18-way image classification set "picture" from GitHub (hk-railway/picturebook); label vocabulary: JR bus, JR ETC, JR EXP DC, JR EXP EC, JR ferry, JR local&etc PC, JR local diesel car, JR LOCAL EC1, JR LOCAL EC2, JR local hybrid car, JR LOCO, JR maglev, JR shinkansen, JR super express diesel car, JR super express electric car, JR superexp ec(jnr1), JR superexp ec(jnr2), JR super express passenger car.

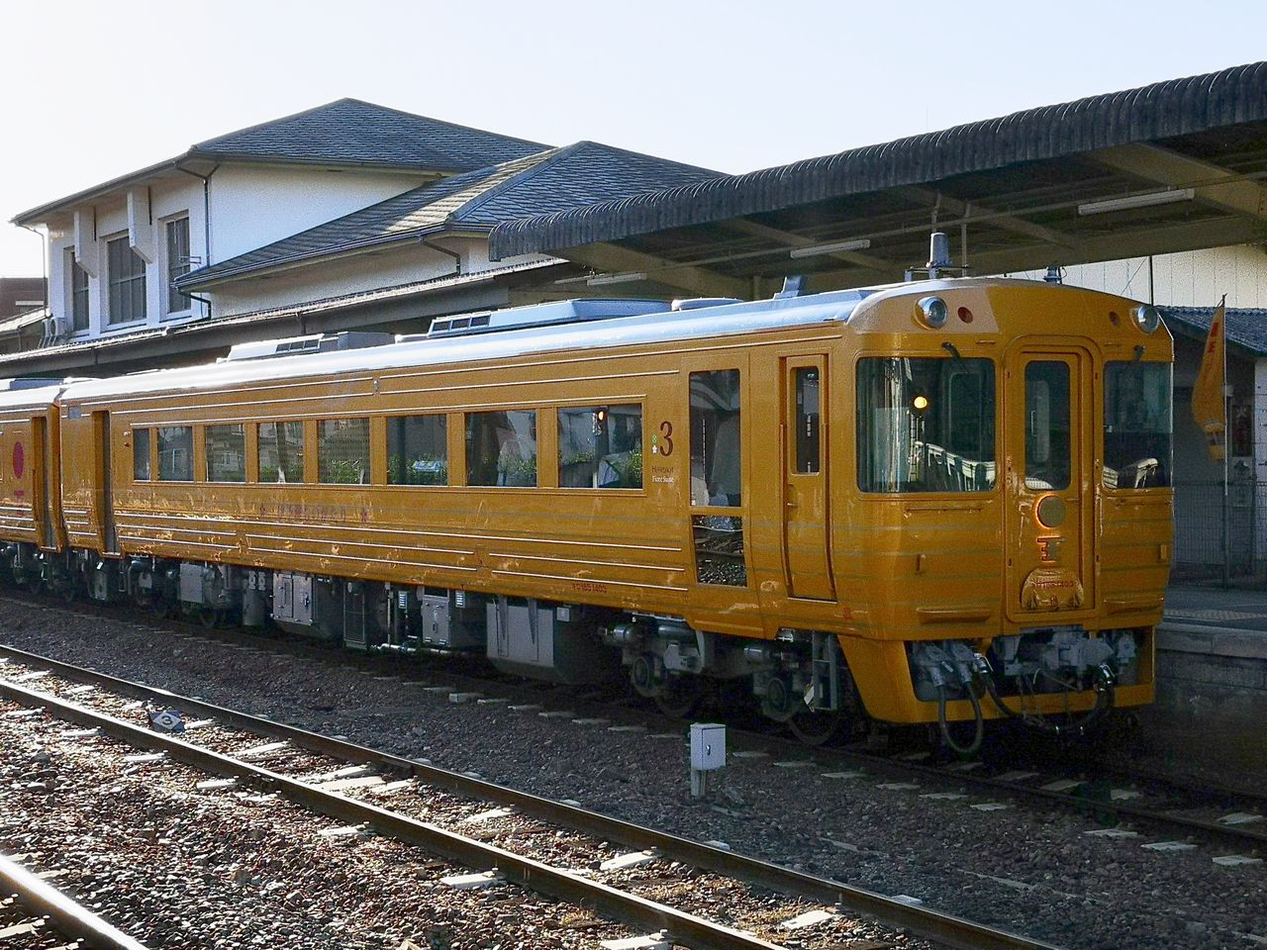
Label: JR super express diesel car

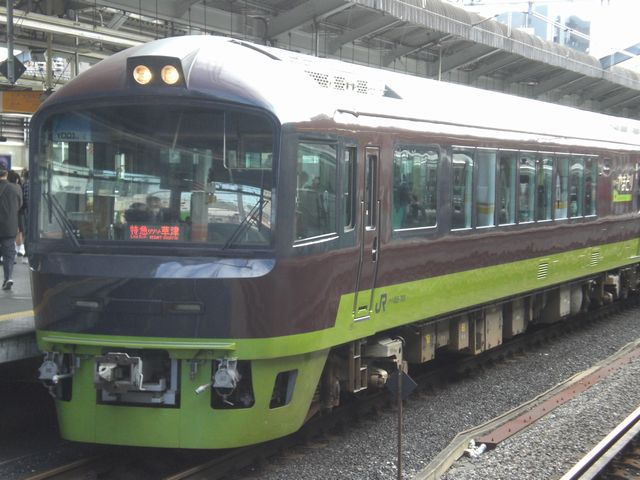
Label: JR superexp ec(jnr2)

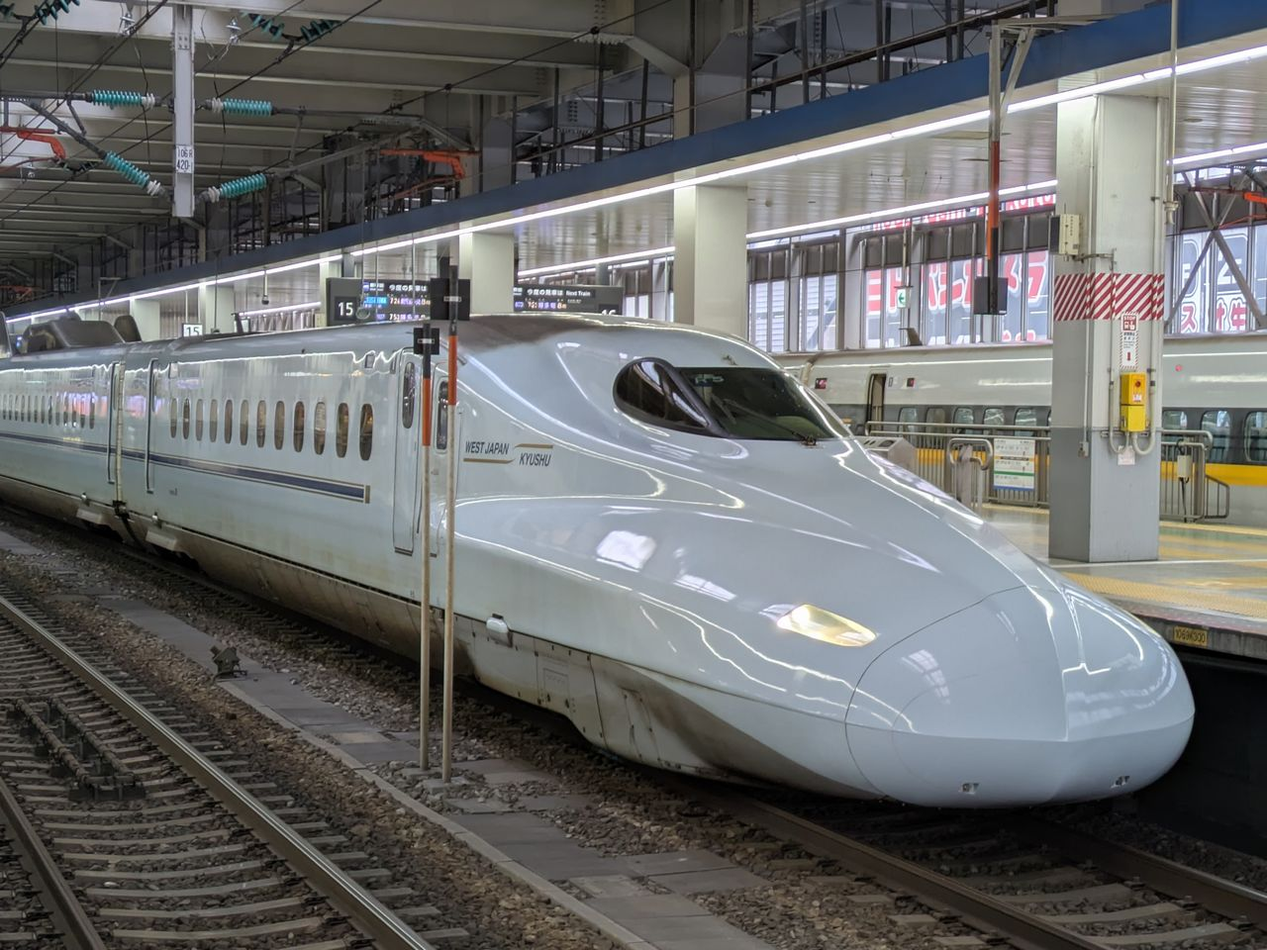
Label: JR shinkansen

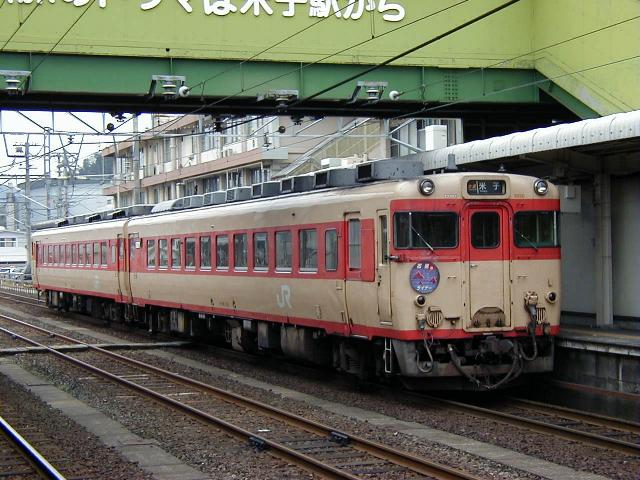
Label: JR EXP DC

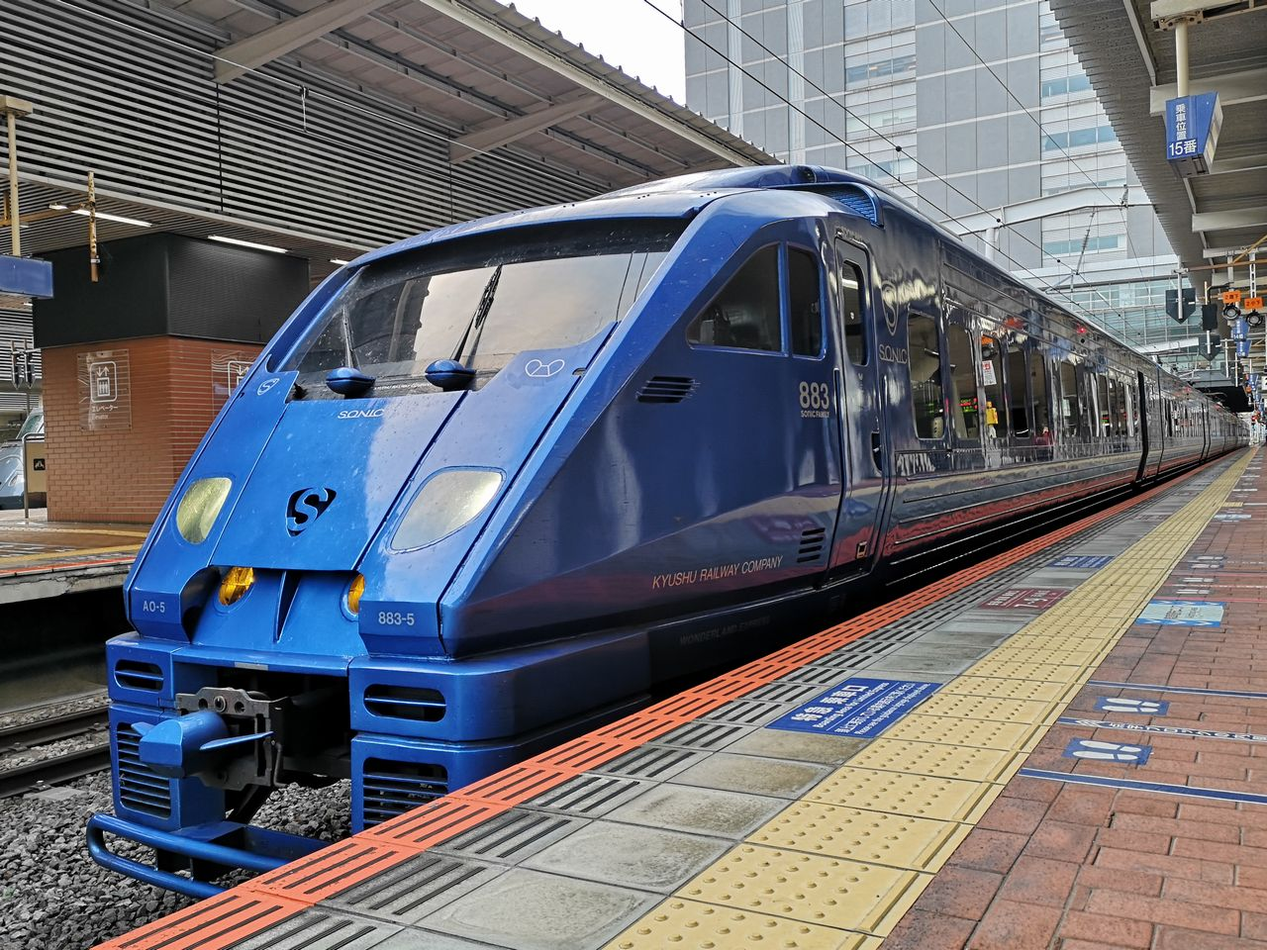
Label: JR super express electric car

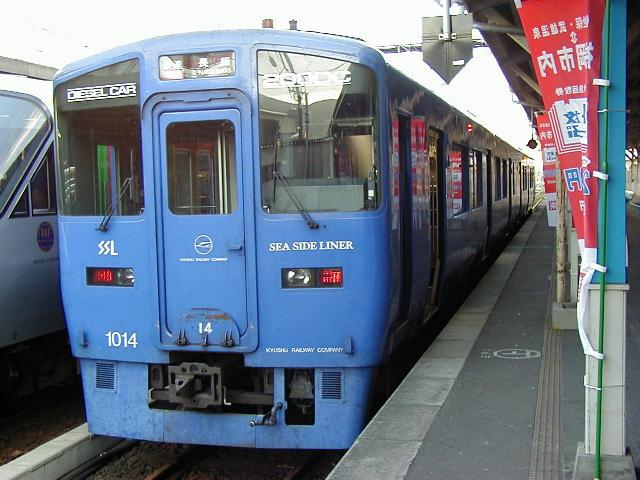
Label: JR local diesel car
